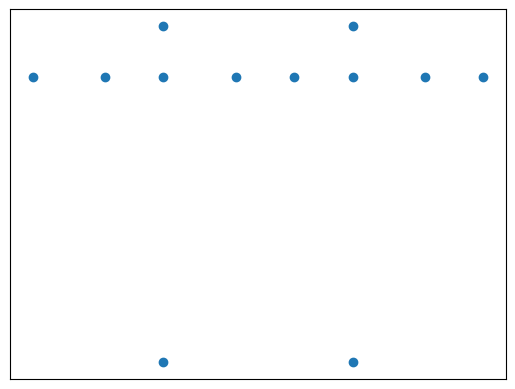

Here is the Python script that generated this plot: (Note: this script raises an exception after producing the figure.)
import matplotlib.pyplot as plt
import matplotlib.image as mpimg
from matplotlib.offsetbox import OffsetImage, AnnotationBbox

def board():
  def getImage(path):
      return OffsetImage(plt.imread(path))

  paths = ['Pawn.png','Pawn.png','Pawn.png','Pawn.png','Pawn.png','Pawn.png','Pawn.png','Pawn.png',
          'Bishop.png','Bishop.png','blackBishop.png','blackBishop.png']

  x = [170,320,440,590,710,830,980,1100,440,830,440,830]
  y = [960,960,960,960,960,960,960,960,1100,1100,180,180]
  fig, ax = plt.subplots()
  ax.scatter(x, y)
  plt.xticks([])
  plt.yticks([])
  img = mpimg.imread('chessBoard.png')
  imgplot = plt.imshow(img)
  for x0, y0, path in zip(x, y,paths):
      ab = AnnotationBbox(getImage(path), (x0, y0), frameon=False)
      ax.add_artist(ab)
board()
